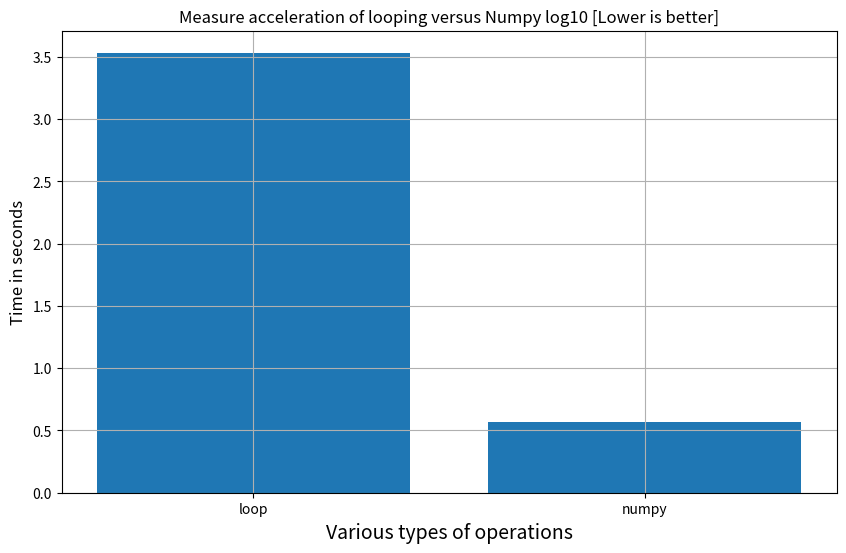

Here is the Python script that generated this plot:
import numpy as np
from math import log10 as lg10
import time
import matplotlib.pyplot as plt
import random
import time
%matplotlib inline

A = np.arange(1_000_000).reshape(1000, 1000)
Diag = 0

t1 = time.time()
for i in range(len(A)):
    for j in range(len(A)): 
        if i == j:
            Diag += A[i,j]
t2 = time.time()
Elapsed_Diag_base = t2-t1
print("elapsed time: ", Elapsed_Diag_base)
print("Diag: ", Diag)

t1 = time.time()
##### insert single line numpy code below ####

Diag = np.trace(A)

##############################################
t2 = time.time()
Elapsed_Diag_numpy = t2 - t1
print("elapsed time: ", Elapsed_Diag_numpy)
print("Diag: ", Diag)
print("Acceleration: {:4.0f}X".format(Elapsed_Diag_base/Elapsed_Diag_numpy))

rng = np.random.default_rng(2021)
# random.default_range is the recommended method for generated random's
# see blog "Stop using numpy.random.seed()" for reasoning
# https://towardsdatascience.com/stop-using-numpy-random-seed-581a9972805f

a = rng.random((10_000_000,))
t1 = time.time()
timing = {}
S = 0
for i in range (len(a)):
    S += a[i]
mean = S/len(a)
std = 0
for i in range (len(a)):
    d = a[i] - mean
    std += d*d
std = np.sqrt(std/len(a))
timing['loop'] = time.time() - t1
print("mean", mean)
print("std", std)

print(timing)

t1 = time.time()
print(a.mean())
print(a.std())

timing['numpy'] = time.time() - t1
print(timing)
print(f"Acceleration {timing['loop']/timing['numpy']:4.1f} X")

%matplotlib inline
import matplotlib.pyplot as plt
plt.figure(figsize=(10,6))
plt.title("Measure acceleration of looping versus Numpy log10 [Lower is better]",fontsize=12)
plt.ylabel("Time in seconds",fontsize=12)
plt.xlabel("Various types of operations",fontsize=14)
plt.grid(True)
plt.bar(x = list(timing.keys()), height= list(timing.values()), align='center',tick_label=list(timing.keys()))

print("Done")

